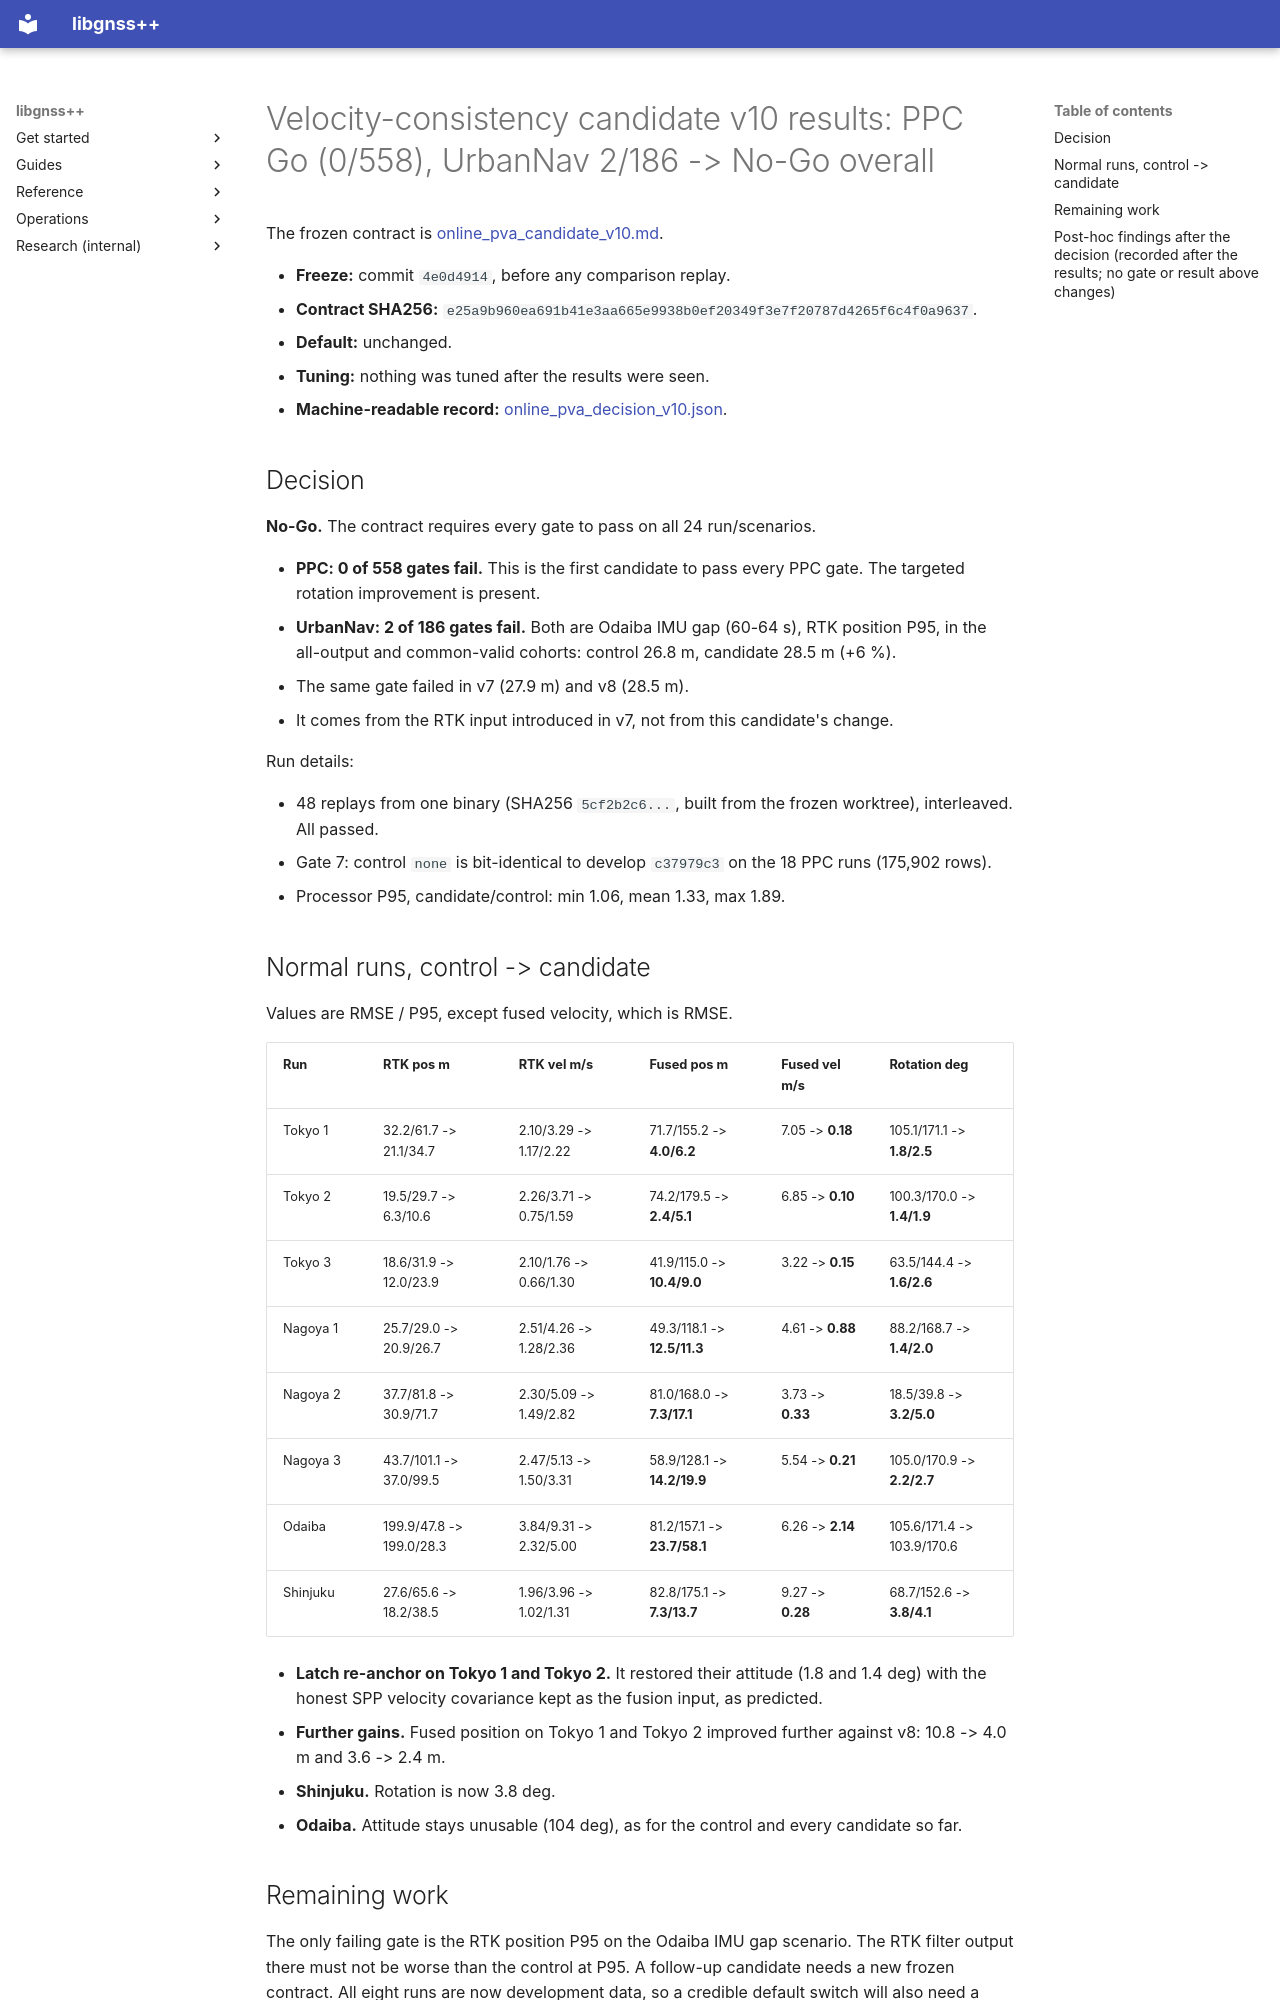

repository: rsasaki0109/gnssplusplus-library · page: online_pva_candidate_v10_results/index.html · generator: mkdocs

# Velocity-consistency candidate v10 results: PPC Go (0/558), UrbanNav 2/186 -> No-Go overall

The frozen contract is [online_pva_candidate_v10.md](online_pva_candidate_v10.md).

- **Freeze:** commit `4e0d4914`, before any comparison replay.
- **Contract SHA256:** `e25a9b960ea691b41e3aa665e9938b0ef20349f3e7f20787d4265f6c4f0a9637`.
- **Default:** unchanged.
- **Tuning:** nothing was tuned after the results were seen.
- **Machine-readable record:**
  [online_pva_decision_v10.json](online_pva_decision_v10.json).

## Decision

**No-Go.** The contract requires every gate to pass on all 24 run/scenarios.

- **PPC: 0 of 558 gates fail.** This is the first candidate to pass every
  PPC gate. The targeted rotation improvement is present.
- **UrbanNav: 2 of 186 gates fail.** Both are Odaiba IMU gap (60-64 s), RTK
  position P95, in the all-output and common-valid cohorts: control 26.8 m,
  candidate 28.5 m (+6 %).
  - The same gate failed in v7 (27.9 m) and v8 (28.5 m).
  - It comes from the RTK input introduced in v7, not from this candidate's
    change.

Run details:

- 48 replays from one binary (SHA256 `5cf2b2c6...`, built from the frozen
  worktree), interleaved. All passed.
- Gate 7: control `none` is bit-identical to develop `c37979c3` on the 18 PPC
  runs (175,902 rows).
- Processor P95, candidate/control: min 1.06, mean 1.33, max 1.89.

## Normal runs, control -> candidate

Values are RMSE / P95, except fused velocity, which is RMSE.

| Run | RTK pos m | RTK vel m/s | Fused pos m | Fused vel m/s | Rotation deg |
|---|---|---|---|---|---|
| Tokyo 1 | 32.2/61.7 -> 21.1/34.7 | 2.10/3.29 -> 1.17/2.22 | 71.7/155.2 -> **4.0/6.2** | 7.05 -> **0.18** | 105.1/171.1 -> **1.8/2.5** |
| Tokyo 2 | 19.5/29.7 -> 6.3/10.6 | 2.26/3.71 -> 0.75/1.59 | 74.2/179.5 -> **2.4/5.1** | 6.85 -> **0.10** | 100.3/170.0 -> **1.4/1.9** |
| Tokyo 3 | 18.6/31.9 -> 12.0/23.9 | 2.10/1.76 -> 0.66/1.30 | 41.9/115.0 -> **10.4/9.0** | 3.22 -> **0.15** | 63.5/144.4 -> **1.6/2.6** |
| Nagoya 1 | 25.7/29.0 -> 20.9/26.7 | 2.51/4.26 -> 1.28/2.36 | 49.3/118.1 -> **12.5/11.3** | 4.61 -> **0.88** | 88.2/168.7 -> **1.4/2.0** |
| Nagoya 2 | 37.7/81.8 -> 30.9/71.7 | 2.30/5.09 -> 1.49/2.82 | 81.0/168.0 -> **7.3/17.1** | 3.73 -> **0.33** | 18.5/39.8 -> **3.2/5.0** |
| Nagoya 3 | 43.7/101.1 -> 37.0/99.5 | 2.47/5.13 -> 1.50/3.31 | 58.9/128.1 -> **14.2/19.9** | 5.54 -> **0.21** | 105.0/170.9 -> **2.2/2.7** |
| Odaiba | 199.9/47.8 -> 199.0/28.3 | 3.84/9.31 -> 2.32/5.00 | 81.2/157.1 -> **23.7/58.1** | 6.26 -> **2.14** | 105.6/171.4 -> 103.9/170.6 |
| Shinjuku | 27.6/65.6 -> 18.2/38.5 | 1.96/3.96 -> 1.02/1.31 | 82.8/175.1 -> **7.3/13.7** | 9.27 -> **0.28** | 68.7/152.6 -> **3.8/4.1** |

- **Latch re-anchor on Tokyo 1 and Tokyo 2.** It restored their attitude (1.8 and
  1.4 deg) with the honest SPP velocity covariance kept as the fusion input,
  as predicted.
- **Further gains.** Fused position on Tokyo 1 and Tokyo 2 improved further
  against v8: 10.8 -> 4.0 m and 3.6 -> 2.4 m.
- **Shinjuku.** Rotation is now 3.8 deg.
- **Odaiba.** Attitude stays unusable (104 deg), as for the control and every
  candidate so far.

## Remaining work

The only failing gate is the RTK position P95 on the Odaiba IMU gap scenario.
The RTK filter output there must not be worse than the control at P95.
A follow-up candidate needs a new frozen contract. All eight runs are now
development data, so a credible default switch will also need a fresh
holdout.
